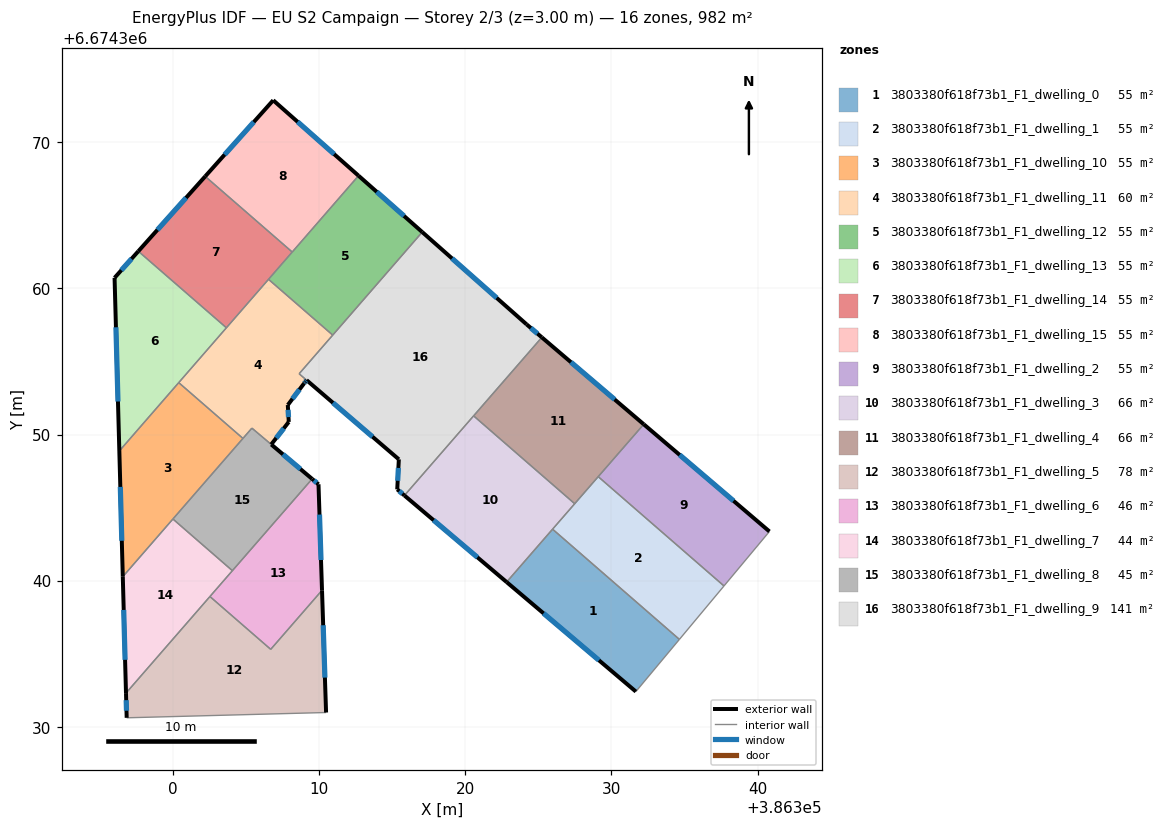
=== STOREY PLAN SPEC (per zone: floor XY polygon, exterior-wall plan segments, windows/doors) ===
zone 1: 3803380f618f73b1_F1_dwelling_0  (54.5 m²)
  floor: (386334.65, 6674335.98) (386331.67, 6674332.41) (386322.82, 6674339.90) (386325.97, 6674343.52)
  exterior wall: (386322.82, 6674339.90) – (386331.67, 6674332.41)  [11.6 m]
    window: (386325.35, 6674337.76) – (386329.14, 6674334.55)  [6.4 m²]
  interior walls: 3
zone 2: 3803380f618f73b1_F1_dwelling_1  (54.5 m²)
  floor: (386337.70, 6674339.63) (386334.65, 6674335.98) (386325.97, 6674343.52) (386329.09, 6674347.12)
  interior walls: 5
zone 3: 3803380f618f73b1_F1_dwelling_10  (54.5 m²)
  floor: (386304.78, 6674349.73) (386296.55, 6674340.27) (386296.32, 6674348.87) (386300.38, 6674353.55)
  exterior wall: (386296.32, 6674348.87) – (386296.55, 6674340.27)  [8.6 m]
    window: (386296.38, 6674346.41) – (386296.49, 6674342.73)  [4.7 m²]
  interior walls: 4
zone 4: 3803380f618f73b1_F1_dwelling_11  (60.4 m²)
  floor: (386310.92, 6674356.80) (386308.62, 6674354.16) (386309.13, 6674353.72) (386309.04, 6674353.60) (386308.96, 6674353.50) (386307.85, 6674352.02) (386307.91, 6674350.86) (386306.71, 6674349.32) (386305.39, 6674350.44) (386304.78, 6674349.73) (386300.38, 6674353.55) (386306.53, 6674360.62)
  exterior wall: (386308.96, 6674353.50) – (386309.04, 6674353.60)  [0.1 m]
    window: (386308.98, 6674353.53) – (386309.02, 6674353.57)  [0.1 m²]
  exterior wall: (386307.85, 6674352.02) – (386308.96, 6674353.50)  [1.9 m]
    window: (386308.17, 6674352.44) – (386308.64, 6674353.08)  [1.0 m²]
  exterior wall: (386307.91, 6674350.86) – (386307.85, 6674352.02)  [1.2 m]
    window: (386307.89, 6674351.19) – (386307.87, 6674351.69)  [0.6 m²]
  exterior wall: (386306.71, 6674349.32) – (386307.91, 6674350.86)  [2.0 m]
    window: (386307.06, 6674349.76) – (386307.57, 6674350.42)  [1.1 m²]
  exterior wall: (386309.04, 6674353.60) – (386309.13, 6674353.72)  [0.1 m]
    window: (386309.07, 6674353.64) – (386309.10, 6674353.69)  [0.1 m²]
  interior walls: 8
zone 5: 3803380f618f73b1_F1_dwelling_12  (54.5 m²)
  floor: (386317.05, 6674363.86) (386310.92, 6674356.80) (386306.53, 6674360.62) (386312.69, 6674367.71)
  exterior wall: (386317.05, 6674363.86) – (386312.69, 6674367.71)  [5.8 m]
    window: (386315.80, 6674364.96) – (386313.93, 6674366.61)  [3.2 m²]
  interior walls: 4
zone 6: 3803380f618f73b1_F1_dwelling_13  (54.5 m²)
  floor: (386303.64, 6674357.31) (386296.32, 6674348.87) (386295.99, 6674360.73) (386297.61, 6674362.54)
  exterior wall: (386295.99, 6674360.73) – (386296.32, 6674348.87)  [11.9 m]
    window: (386296.08, 6674357.34) – (386296.22, 6674352.26)  [6.5 m²]
  exterior wall: (386297.61, 6674362.54) – (386295.99, 6674360.73)  [2.4 m]
    window: (386297.15, 6674362.03) – (386296.45, 6674361.25)  [1.3 m²]
  interior walls: 3
zone 7: 3803380f618f73b1_F1_dwelling_14  (54.5 m²)
  floor: (386308.15, 6674362.49) (386303.64, 6674357.31) (386297.61, 6674362.54) (386302.19, 6674367.67)
  exterior wall: (386302.19, 6674367.67) – (386297.61, 6674362.54)  [6.9 m]
    window: (386300.89, 6674366.20) – (386298.92, 6674364.01)  [3.8 m²]
  interior walls: 4
zone 8: 3803380f618f73b1_F1_dwelling_15  (54.5 m²)
  floor: (386312.69, 6674367.71) (386308.15, 6674362.49) (386302.19, 6674367.67) (386306.85, 6674372.88)
  exterior wall: (386306.85, 6674372.88) – (386302.19, 6674367.67)  [7.0 m]
    window: (386305.52, 6674371.39) – (386303.52, 6674369.16)  [3.9 m²]
  exterior wall: (386312.69, 6674367.71) – (386306.85, 6674372.88)  [7.8 m]
    window: (386311.02, 6674369.19) – (386308.52, 6674371.40)  [4.3 m²]
  interior walls: 2
zone 9: 3803380f618f73b1_F1_dwelling_2  (54.5 m²)
  floor: (386340.81, 6674343.36) (386337.70, 6674339.63) (386329.09, 6674347.12) (386332.21, 6674350.70)
  exterior wall: (386340.81, 6674343.36) – (386332.21, 6674350.70)  [11.3 m]
    window: (386338.36, 6674345.46) – (386334.67, 6674348.60)  [6.2 m²]
  interior walls: 3
zone 10: 3803380f618f73b1_F1_dwelling_3  (65.7 m²)
  floor: (386327.48, 6674345.26) (386322.82, 6674339.90) (386315.83, 6674345.83) (386320.57, 6674351.28)
  exterior wall: (386315.83, 6674345.83) – (386322.82, 6674339.90)  [9.2 m]
    window: (386317.83, 6674344.13) – (386320.83, 6674341.59)  [5.1 m²]
  interior walls: 4
zone 11: 3803380f618f73b1_F1_dwelling_4  (65.6 m²)
  floor: (386332.21, 6674350.70) (386327.48, 6674345.26) (386320.57, 6674351.28) (386325.23, 6674356.65)
  exterior wall: (386332.21, 6674350.70) – (386325.23, 6674356.65)  [9.2 m]
    window: (386330.22, 6674352.40) – (386327.23, 6674354.95)  [5.1 m²]
  interior walls: 4
zone 12: 3803380f618f73b1_F1_dwelling_5  (78.0 m²)
  floor: (386310.19, 6674339.34) (386310.47, 6674330.97) (386296.82, 6674330.61) (386296.77, 6674332.30) (386302.52, 6674338.91) (386306.68, 6674335.30)
  exterior wall: (386310.47, 6674330.97) – (386310.19, 6674339.34)  [8.4 m]
    window: (386310.39, 6674333.36) – (386310.27, 6674336.95)  [4.6 m²]
  exterior wall: (386296.77, 6674332.30) – (386296.82, 6674330.61)  [1.7 m]
    window: (386296.79, 6674331.82) – (386296.81, 6674331.09)  [0.9 m²]
  interior walls: 4
zone 13: 3803380f618f73b1_F1_dwelling_6  (45.7 m²)
  floor: (386309.95, 6674346.59) (386310.19, 6674339.34) (386306.68, 6674335.30) (386302.52, 6674338.91) (386309.51, 6674346.96)
  exterior wall: (386309.95, 6674346.59) – (386309.51, 6674346.96)  [0.6 m]
    window: (386309.82, 6674346.70) – (386309.64, 6674346.86)  [0.3 m²]
  exterior wall: (386310.19, 6674339.34) – (386309.95, 6674346.59)  [7.3 m]
    window: (386310.12, 6674341.41) – (386310.02, 6674344.52)  [4.0 m²]
  interior walls: 4
zone 14: 3803380f618f73b1_F1_dwelling_7  (44.0 m²)
  floor: (386304.05, 6674340.68) (386296.77, 6674332.30) (386296.55, 6674340.27) (386299.98, 6674344.22)
  exterior wall: (386296.55, 6674340.27) – (386296.77, 6674332.30)  [8.0 m]
    window: (386296.62, 6674337.99) – (386296.71, 6674334.58)  [4.4 m²]
  interior walls: 4
zone 15: 3803380f618f73b1_F1_dwelling_8  (44.7 m²)
  floor: (386309.51, 6674346.96) (386304.05, 6674340.68) (386299.98, 6674344.22) (386305.39, 6674350.44)
  exterior wall: (386309.51, 6674346.96) – (386306.72, 6674349.32)  [3.7 m]
    window: (386308.71, 6674347.63) – (386307.52, 6674348.64)  [2.0 m²]
  interior walls: 5
zone 16: 3803380f618f73b1_F1_dwelling_9  (141.3 m²)
  floor: (386324.18, 6674357.55) (386325.23, 6674356.65) (386315.83, 6674345.83) (386315.34, 6674346.25) (386315.45, 6674348.30) (386308.62, 6674354.16) (386317.05, 6674363.86)
  exterior wall: (386324.18, 6674357.55) – (386317.05, 6674363.86)  [9.5 m]
    window: (386322.15, 6674359.35) – (386319.09, 6674362.05)  [5.2 m²]
  exterior wall: (386325.23, 6674356.65) – (386324.18, 6674357.55)  [1.4 m]
    window: (386324.93, 6674356.91) – (386324.48, 6674357.29)  [0.8 m²]
  exterior wall: (386315.34, 6674346.25) – (386315.83, 6674345.83)  [0.6 m]
    window: (386315.48, 6674346.13) – (386315.69, 6674345.95)  [0.4 m²]
  exterior wall: (386315.45, 6674348.30) – (386315.34, 6674346.25)  [2.1 m]
    window: (386315.42, 6674347.71) – (386315.37, 6674346.83)  [1.1 m²]
  exterior wall: (386309.13, 6674353.72) – (386315.45, 6674348.30)  [8.3 m]
    window: (386310.94, 6674352.17) – (386313.64, 6674349.85)  [4.6 m²]
  interior walls: 5

=== DERIVED (storey summary) ===
Building: EU S2 Campaign
Storey: 2 of 3  (floor level z = 3.00 m)
Storey gross floor area: 981.8 m²
Zones on this storey: 16
  - 3803380f618f73b1_F1_dwelling_0: floor 54.5 m²; exterior wall 11.6 m (34.8 m²); 1 window(s) 6.4 m²; WWR 18.4%
  - 3803380f618f73b1_F1_dwelling_1: floor 54.5 m²
  - 3803380f618f73b1_F1_dwelling_10: floor 54.5 m²; exterior wall 8.6 m (25.8 m²); 1 window(s) 4.7 m²; WWR 18.4%
  - 3803380f618f73b1_F1_dwelling_11: floor 60.4 m²; exterior wall 5.2 m (15.7 m²); 5 window(s) 2.9 m²; WWR 18.4%
  - 3803380f618f73b1_F1_dwelling_12: floor 54.5 m²; exterior wall 5.8 m (17.5 m²); 1 window(s) 3.2 m²; WWR 18.4%
  - 3803380f618f73b1_F1_dwelling_13: floor 54.5 m²; exterior wall 14.3 m (42.9 m²); 2 window(s) 7.9 m²; WWR 18.4%
  - 3803380f618f73b1_F1_dwelling_14: floor 54.5 m²; exterior wall 6.9 m (20.6 m²); 1 window(s) 3.8 m²; WWR 18.4%
  - 3803380f618f73b1_F1_dwelling_15: floor 54.5 m²; exterior wall 14.8 m (44.4 m²); 2 window(s) 8.1 m²; WWR 18.4%
  - 3803380f618f73b1_F1_dwelling_2: floor 54.5 m²; exterior wall 11.3 m (33.9 m²); 1 window(s) 6.2 m²; WWR 18.4%
  - 3803380f618f73b1_F1_dwelling_3: floor 65.7 m²; exterior wall 9.2 m (27.5 m²); 1 window(s) 5.1 m²; WWR 18.4%
  - 3803380f618f73b1_F1_dwelling_4: floor 65.6 m²; exterior wall 9.2 m (27.5 m²); 1 window(s) 5.1 m²; WWR 18.4%
  - 3803380f618f73b1_F1_dwelling_5: floor 78.0 m²; exterior wall 10.1 m (30.2 m²); 2 window(s) 5.5 m²; WWR 18.4%
  - 3803380f618f73b1_F1_dwelling_6: floor 45.7 m²; exterior wall 7.8 m (23.5 m²); 2 window(s) 4.3 m²; WWR 18.4%
  - 3803380f618f73b1_F1_dwelling_7: floor 44.0 m²; exterior wall 8.0 m (23.9 m²); 1 window(s) 4.4 m²; WWR 18.4%
  - 3803380f618f73b1_F1_dwelling_8: floor 44.7 m²; exterior wall 3.7 m (11.0 m²); 1 window(s) 2.0 m²; WWR 18.4%
  - 3803380f618f73b1_F1_dwelling_9: floor 141.3 m²; exterior wall 21.9 m (65.8 m²); 5 window(s) 12.1 m²; WWR 18.4%
Zone adjacency (shared interzone walls):
  - 3803380f618f73b1_F1_dwelling_0 ↔ 3803380f618f73b1_F1_dwelling_1
  - 3803380f618f73b1_F1_dwelling_0 ↔ 3803380f618f73b1_F1_dwelling_3
  - 3803380f618f73b1_F1_dwelling_1 ↔ 3803380f618f73b1_F1_dwelling_2
  - 3803380f618f73b1_F1_dwelling_1 ↔ 3803380f618f73b1_F1_dwelling_3
  - 3803380f618f73b1_F1_dwelling_1 ↔ 3803380f618f73b1_F1_dwelling_4
  - 3803380f618f73b1_F1_dwelling_10 ↔ 3803380f618f73b1_F1_dwelling_11
  - 3803380f618f73b1_F1_dwelling_10 ↔ 3803380f618f73b1_F1_dwelling_13
  - 3803380f618f73b1_F1_dwelling_10 ↔ 3803380f618f73b1_F1_dwelling_7
  - 3803380f618f73b1_F1_dwelling_10 ↔ 3803380f618f73b1_F1_dwelling_8
  - 3803380f618f73b1_F1_dwelling_11 ↔ 3803380f618f73b1_F1_dwelling_12
  - 3803380f618f73b1_F1_dwelling_11 ↔ 3803380f618f73b1_F1_dwelling_13
  - 3803380f618f73b1_F1_dwelling_11 ↔ 3803380f618f73b1_F1_dwelling_14
  - 3803380f618f73b1_F1_dwelling_11 ↔ 3803380f618f73b1_F1_dwelling_8
  - 3803380f618f73b1_F1_dwelling_11 ↔ 3803380f618f73b1_F1_dwelling_9
  - 3803380f618f73b1_F1_dwelling_12 ↔ 3803380f618f73b1_F1_dwelling_14
  - 3803380f618f73b1_F1_dwelling_12 ↔ 3803380f618f73b1_F1_dwelling_15
  - 3803380f618f73b1_F1_dwelling_12 ↔ 3803380f618f73b1_F1_dwelling_9
  - 3803380f618f73b1_F1_dwelling_13 ↔ 3803380f618f73b1_F1_dwelling_14
  - 3803380f618f73b1_F1_dwelling_14 ↔ 3803380f618f73b1_F1_dwelling_15
  - 3803380f618f73b1_F1_dwelling_2 ↔ 3803380f618f73b1_F1_dwelling_4
  - 3803380f618f73b1_F1_dwelling_3 ↔ 3803380f618f73b1_F1_dwelling_4
  - 3803380f618f73b1_F1_dwelling_3 ↔ 3803380f618f73b1_F1_dwelling_9
  - 3803380f618f73b1_F1_dwelling_4 ↔ 3803380f618f73b1_F1_dwelling_9
  - 3803380f618f73b1_F1_dwelling_5 ↔ 3803380f618f73b1_F1_dwelling_6
  - 3803380f618f73b1_F1_dwelling_5 ↔ 3803380f618f73b1_F1_dwelling_7
  - 3803380f618f73b1_F1_dwelling_6 ↔ 3803380f618f73b1_F1_dwelling_7
  - 3803380f618f73b1_F1_dwelling_6 ↔ 3803380f618f73b1_F1_dwelling_8
  - 3803380f618f73b1_F1_dwelling_7 ↔ 3803380f618f73b1_F1_dwelling_8